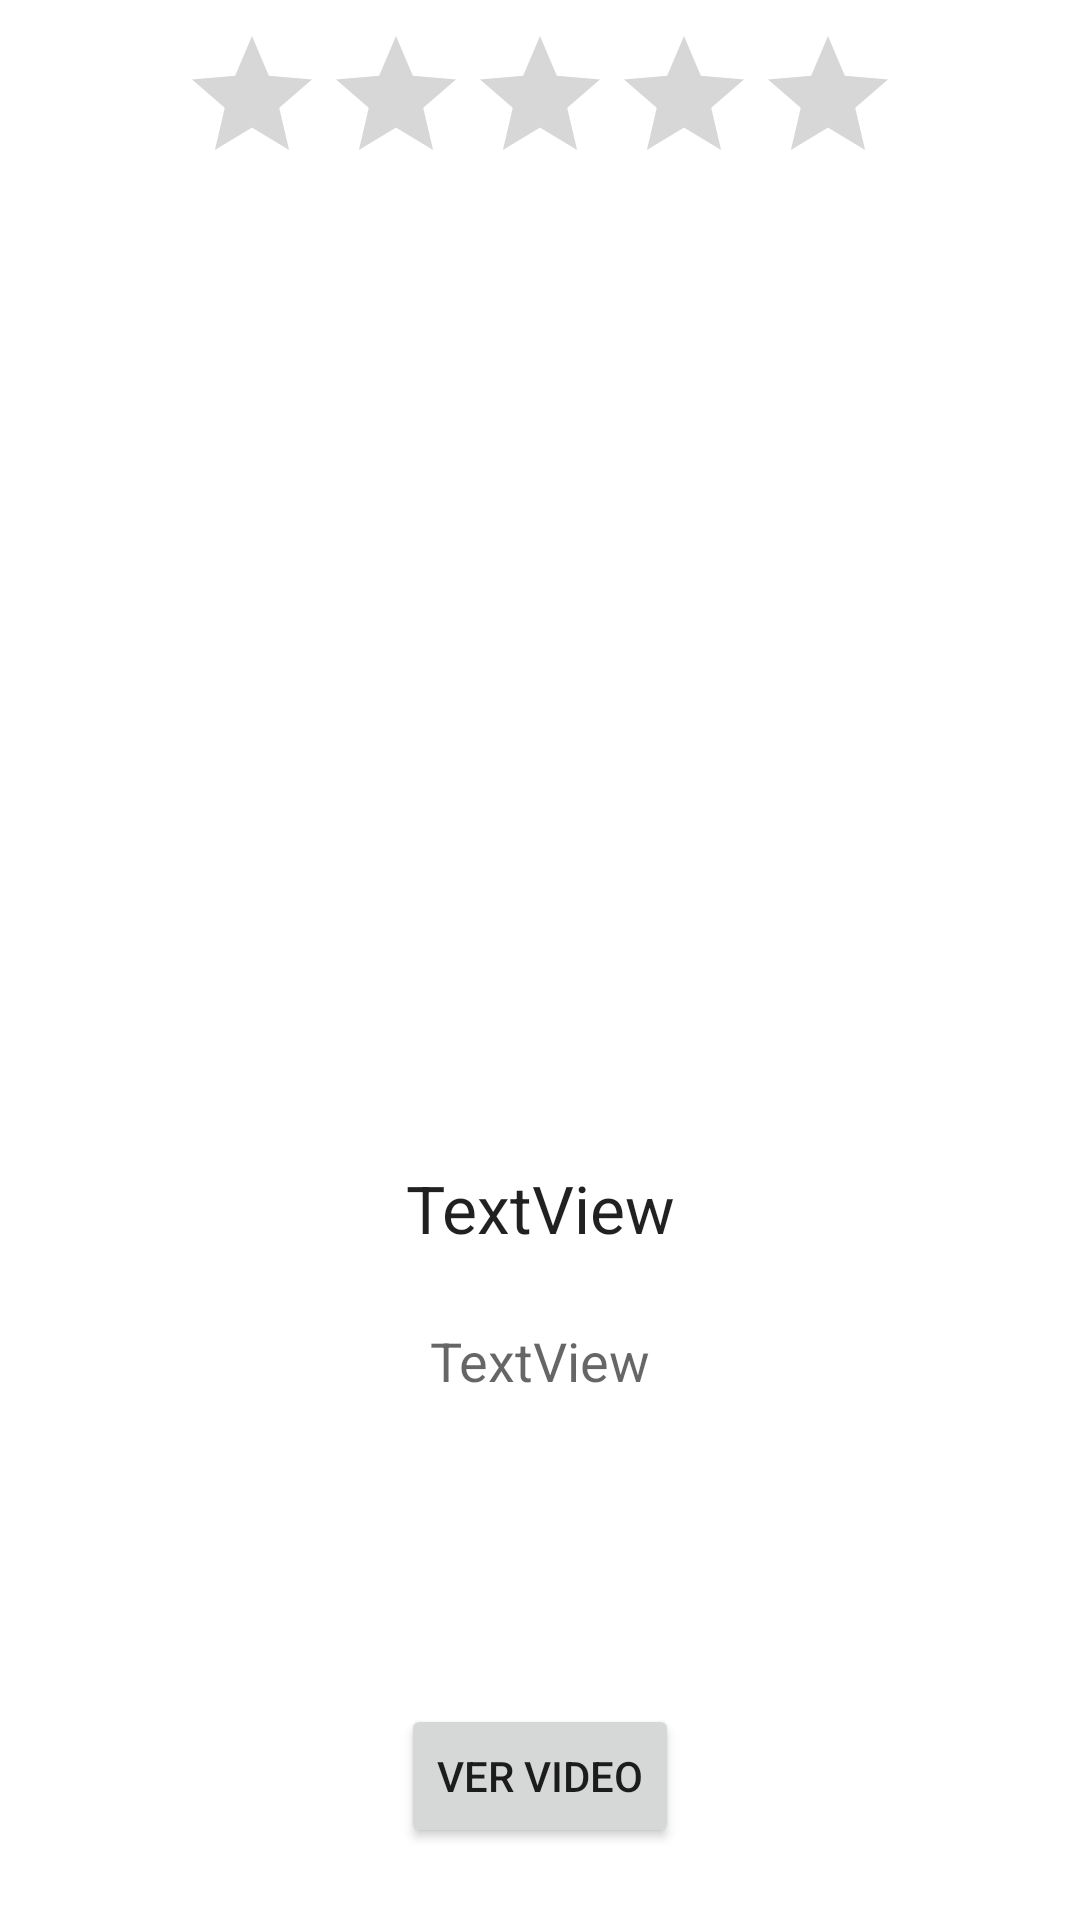

The Android layout XML behind this screen, and the referenced resources:
<!-- AndroidManifest.xml: application theme Theme.VideoPlaylist -->
<!-- res/layout/activity_video.xml -->
<?xml version="1.0" encoding="utf-8"?>
<androidx.constraintlayout.widget.ConstraintLayout xmlns:android="http://schemas.android.com/apk/res/android"
    xmlns:app="http://schemas.android.com/apk/res-auto"
    xmlns:tools="http://schemas.android.com/tools"
    android:layout_width="match_parent"
    android:layout_height="match_parent"
    tools:context=".VideoActivity">

    <RatingBar
        android:id="@+id/ratingBar"
        android:layout_width="wrap_content"
        android:layout_height="wrap_content"
        android:layout_marginTop="8dp"
        app:layout_constraintEnd_toEndOf="parent"
        app:layout_constraintHorizontal_bias="0.5"
        app:layout_constraintStart_toStartOf="parent"
        app:layout_constraintTop_toTopOf="parent" />

    <ImageView
        android:id="@+id/ivPortada"
        android:layout_width="290dp"
        android:layout_height="263dp"
        android:layout_marginTop="36dp"
        app:layout_constraintEnd_toEndOf="parent"
        app:layout_constraintHorizontal_bias="0.5"
        app:layout_constraintStart_toStartOf="parent"
        app:layout_constraintTop_toBottomOf="@+id/ratingBar"
        app:srcCompat="@drawable/b_song0" />

    <TextView
        android:id="@+id/tvTitulo"
        android:layout_width="wrap_content"
        android:layout_height="wrap_content"
        android:layout_marginTop="24dp"
        android:text="TextView"
        android:textAppearance="@style/TextAppearance.AppCompat.Large"
        app:layout_constraintEnd_toEndOf="parent"
        app:layout_constraintHorizontal_bias="0.5"
        app:layout_constraintStart_toStartOf="parent"
        app:layout_constraintTop_toBottomOf="@+id/ivPortada" />

    <TextView
        android:id="@+id/tvArtista"
        android:layout_width="wrap_content"
        android:layout_height="wrap_content"
        android:layout_marginTop="24dp"
        android:text="TextView"
        android:textAppearance="@style/TextAppearance.AppCompat.Medium"
        app:layout_constraintEnd_toEndOf="parent"
        app:layout_constraintHorizontal_bias="0.5"
        app:layout_constraintStart_toStartOf="parent"
        app:layout_constraintTop_toBottomOf="@+id/tvTitulo" />

    <Button
        android:id="@+id/bVerVideo"
        android:layout_width="wrap_content"
        android:layout_height="wrap_content"
        android:layout_marginBottom="24dp"
        android:text="@string/ver_video"
        app:layout_constraintBottom_toBottomOf="parent"
        app:layout_constraintEnd_toEndOf="parent"
        app:layout_constraintStart_toStartOf="parent" />
</androidx.constraintlayout.widget.ConstraintLayout>
<!-- resources referenced by this layout -->
<resources>
  <string name="ver_video">Ver Video</string>
  <style name="Theme.VideoPlaylist" parent="Theme.MaterialComponents.DayNight.DarkActionBar">
          
          <item name="colorPrimary">@color/purple_500</item>
          <item name="colorPrimaryVariant">@color/purple_700</item>
          <item name="colorOnPrimary">@color/white</item>
          
          <item name="colorSecondary">@color/teal_200</item>
          <item name="colorSecondaryVariant">@color/teal_700</item>
          <item name="colorOnSecondary">@color/black</item>
          
          <item name="android:statusBarColor" tools:targetApi="l">?attr/colorPrimaryVariant</item>
          
      </style>
  <!-- not gathered from this repository: default colours our renderer supplied (Android Studio template values) -->
  <color name="purple_500">#FF6200EE</color>
  <color name="purple_700">#FF3700B3</color>
  <color name="teal_200">#FF03DAC5</color>
  <color name="teal_700">#FF018786</color>
  <color name="black">#FF000000</color>
  <color name="white">#FFFFFFFF</color>
</resources>
